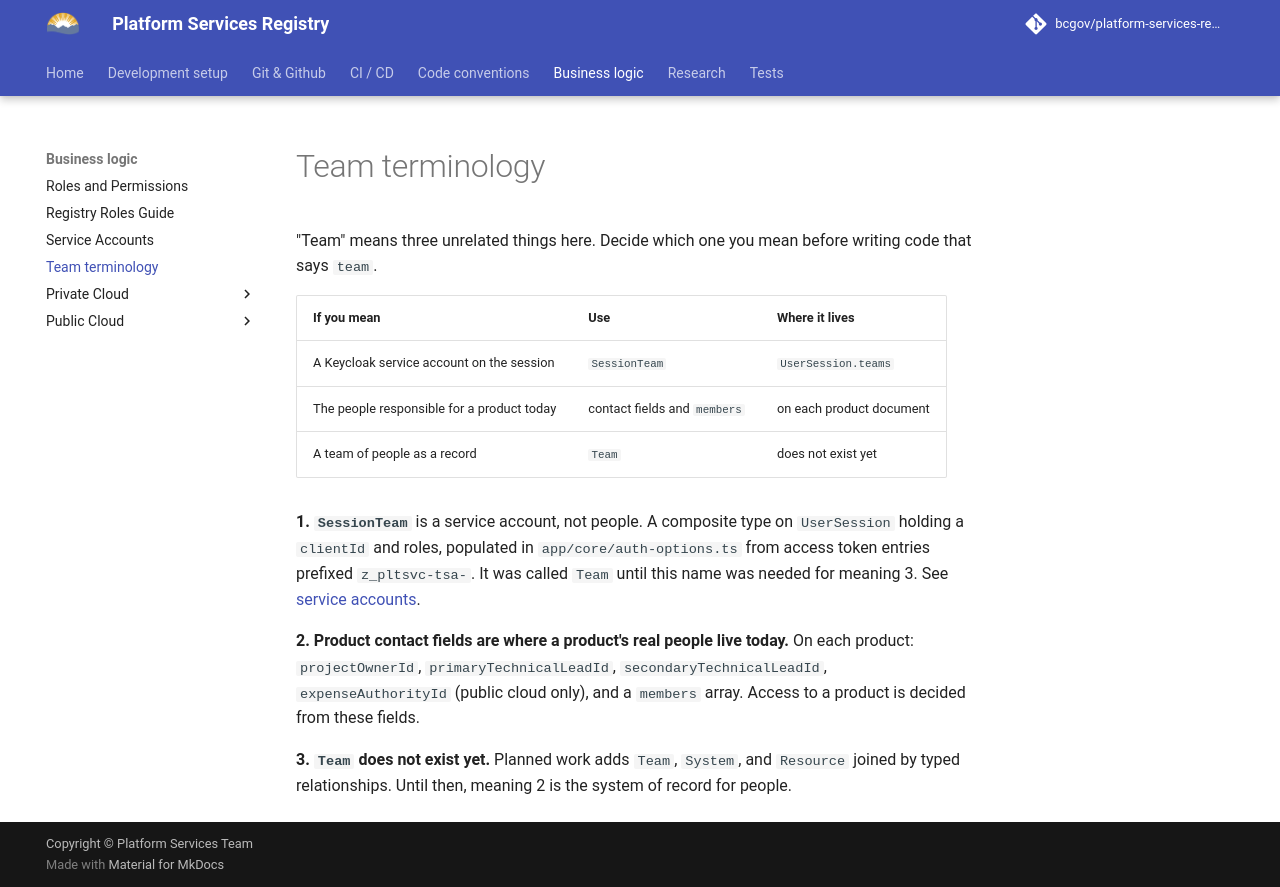

repository: bcgov/platform-services-registry · page: business-logic/team-terminology.html · generator: mkdocs

# Team terminology

"Team" means three unrelated things here. Decide which one you mean before writing code that
says `team`.

| If you mean                                | Use                          | Where it lives           |
| ------------------------------------------ | ---------------------------- | ------------------------ |
| A Keycloak service account on the session  | `SessionTeam`                | `UserSession.teams`      |
| The people responsible for a product today | contact fields and `members` | on each product document |
| A team of people as a record               | `Team`                       | does not exist yet       |

**1. `SessionTeam`** is a service account, not people. A composite type on `UserSession` holding
a `clientId` and roles, populated in `app/core/auth-options.ts` from access token entries
prefixed `z_pltsvc-tsa-`. It was called `Team` until this name was needed for meaning 3. See
[service accounts](./service-accounts.md).

**2. Product contact fields are where a product's real people live today.** On each product:
`projectOwnerId`, `primaryTechnicalLeadId`, `secondaryTechnicalLeadId`, `expenseAuthorityId`
(public cloud only), and a `members` array. Access to a product is decided from these fields.

**3. `Team` does not exist yet.** Planned work adds `Team`, `System`, and `Resource` joined by
typed relationships. Until then, meaning 2 is the system of record for people.
